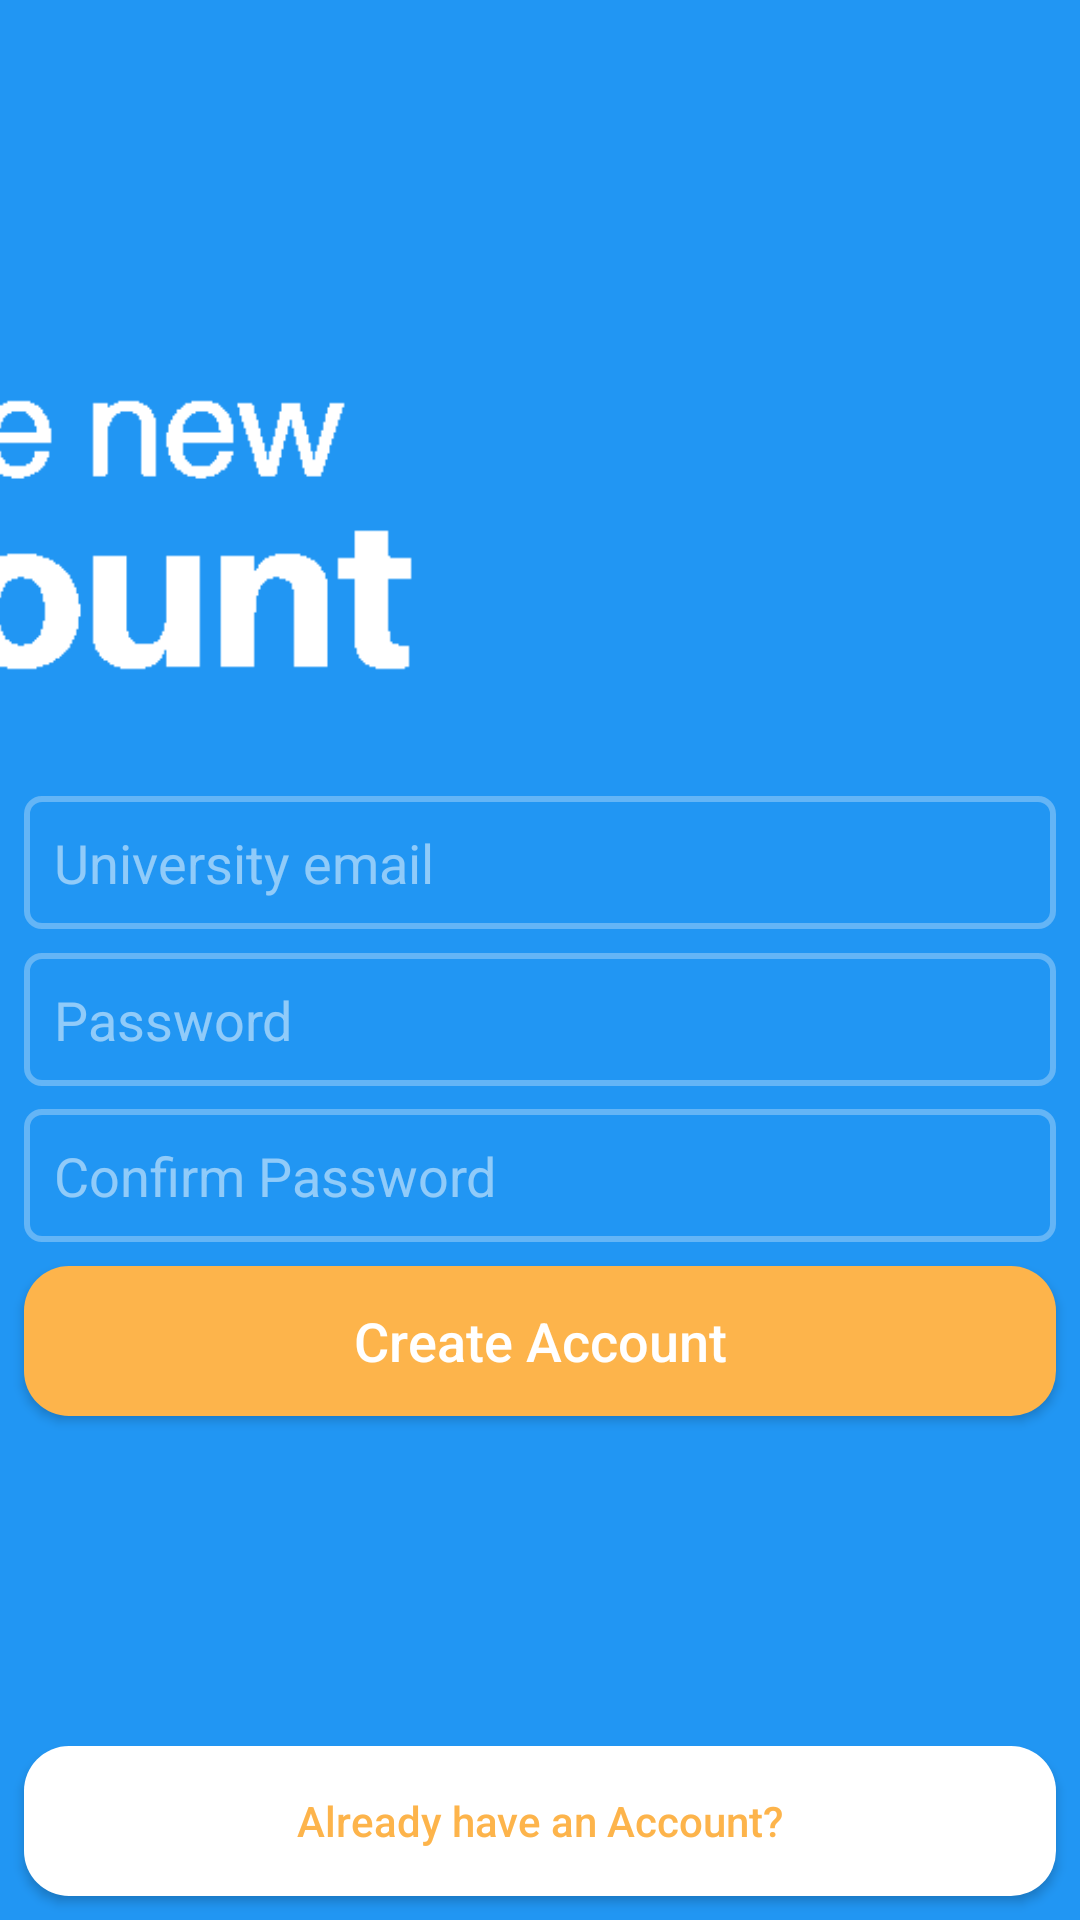

Produce the Android XML layout that renders to this screen, including the resource entries it uses.
<!-- AndroidManifest.xml: application theme AppTheme -->
<!-- res/layout/activity_register.xml -->
<?xml version="1.0" encoding="utf-8"?>
<android.support.constraint.ConstraintLayout xmlns:android="http://schemas.android.com/apk/res/android"
    xmlns:app="http://schemas.android.com/apk/res-auto"
    xmlns:tools="http://schemas.android.com/tools"
    android:layout_width="match_parent"
    android:layout_height="match_parent"
    android:background="@color/colorPrimary"
    tools:context="com.example.samsung.UniTeach.RegisterActivity">

    <ImageView
        android:id="@+id/regPageLogo"
        android:layout_width="286dp"
        android:layout_height="109dp"
        android:layout_marginBottom="8dp"
        android:layout_marginEnd="8dp"
        android:layout_marginStart="8dp"
        android:layout_marginTop="8dp"
        android:contentDescription="@string/login_logo_desc"
        android:tint="@android:color/white"
        app:layout_constraintBottom_toTopOf="@+id/reg_email"
        app:layout_constraintEnd_toEndOf="parent"
        app:layout_constraintEnd_toStartOf="parent"
        app:layout_constraintHorizontal_bias="0.533"
        app:layout_constraintStart_toStartOf="parent"
        app:layout_constraintTop_toTopOf="parent"
        app:layout_constraintVertical_bias="0.8"
        app:srcCompat="@drawable/imageedit_2_2861961398" />

    <EditText
        android:id="@+id/reg_email"
        android:layout_width="0dp"
        android:layout_height="wrap_content"
        android:layout_marginBottom="208dp"
        android:layout_marginEnd="8dp"
        android:layout_marginStart="8dp"
        android:layout_marginTop="8dp"
        android:background="@drawable/roundedtext2"
        android:padding="10dp"
        android:ems="10"
        android:hint="@string/uni_hint"
        android:inputType="textEmailAddress"
        android:textColor="@android:color/white"
        android:textColorHint="@color/whiteTransparentHalf"
        android:textSize="18sp"
        app:layout_constraintBottom_toTopOf="@+id/reg_login_btn"
        app:layout_constraintEnd_toEndOf="parent"
        app:layout_constraintHorizontal_bias="0.0"
        app:layout_constraintStart_toStartOf="parent"
        app:layout_constraintTop_toTopOf="parent"
        app:layout_constraintVertical_bias="0.8" />

    <EditText
        android:id="@+id/reg_pass"
        android:layout_width="0dp"
        android:layout_height="wrap_content"
        android:layout_marginBottom="14dp"
        android:layout_marginEnd="8dp"
        android:layout_marginStart="8dp"
        android:layout_marginTop="8dp"
        android:background="@drawable/roundedtext2"
        android:ems="10"
        android:hint="@string/password_hint"
        android:inputType="textPassword"
        android:padding="10dp"
        android:textColor="@android:color/white"
        android:textColorHint="@color/whiteTransparentHalf"
        android:textSize="18sp"
        app:layout_constraintBottom_toTopOf="@+id/reg_confirm_pass"
        app:layout_constraintEnd_toEndOf="parent"
        app:layout_constraintHorizontal_bias="0.0"
        app:layout_constraintStart_toStartOf="parent"
        app:layout_constraintTop_toBottomOf="@+id/reg_email"
        app:layout_constraintVertical_bias="0.0" />

    <EditText
        android:id="@+id/reg_confirm_pass"
        android:layout_width="0dp"
        android:layout_height="wrap_content"
        android:layout_marginEnd="8dp"
        android:layout_marginStart="8dp"
        android:layout_marginTop="60dp"
        android:background="@drawable/roundedtext2"
        android:ems="10"
        android:hint="@string/reg_confirm_pass"
        android:inputType="textPassword"
        android:padding="10dp"
        android:textColor="@android:color/white"
        android:textColorHint="@color/whiteTransparentHalf"
        android:textSize="18sp"
        app:layout_constraintEnd_toEndOf="parent"
        app:layout_constraintStart_toStartOf="parent"
        app:layout_constraintTop_toBottomOf="@+id/reg_email" />

    <Button
        android:id="@+id/reg_btn"
        android:layout_width="0dp"
        android:layout_height="50dp"
        android:layout_marginEnd="8dp"
        android:layout_marginStart="8dp"
        android:layout_marginTop="8dp"
        android:background="@drawable/button1"
        android:backgroundTint="@color/colorAccent"
        android:text="@string/reg_btn"
        android:textAllCaps="false"
        android:textColor="@android:color/white"
        android:textIsSelectable="true"
        android:textSize="18sp"
        app:layout_constraintEnd_toEndOf="parent"
        app:layout_constraintHorizontal_bias="0.0"
        app:layout_constraintStart_toStartOf="parent"
        app:layout_constraintTop_toBottomOf="@+id/reg_confirm_pass" />

    <Button
        android:id="@+id/reg_login_btn"
        android:layout_width="0dp"
        android:layout_height="50dp"
        android:layout_marginBottom="8dp"
        android:layout_marginEnd="8dp"
        android:layout_marginStart="8dp"
        android:background="@drawable/button1"
        android:backgroundTint="@android:color/white"
        android:text="@string/reg_login_text"
        android:textAllCaps="false"
        android:textColor="@color/colorAccent"
        app:layout_constraintBottom_toBottomOf="parent"
        app:layout_constraintEnd_toEndOf="parent"
        app:layout_constraintHorizontal_bias="0.0"
        app:layout_constraintStart_toStartOf="parent" />

    <ProgressBar
        android:id="@+id/reg_progress"
        style="?android:attr/progressBarStyleHorizontal"
        android:layout_width="0dp"
        android:layout_height="19dp"
        android:indeterminate="true"
        android:visibility="invisible"
        app:layout_constraintBottom_toTopOf="@+id/regPageLogo"
        app:layout_constraintEnd_toEndOf="parent"
        app:layout_constraintHorizontal_bias="0.0"
        app:layout_constraintStart_toStartOf="parent"
        app:layout_constraintTop_toTopOf="parent"
        app:layout_constraintVertical_bias="0.0" />

</android.support.constraint.ConstraintLayout>
<!-- resources referenced by this layout -->
<resources>
  <color name="colorAccent">#FDB44B</color>
  <color name="colorPrimary">#2196f3</color>
  <color name="whiteTransparentHalf">#80ffffff</color>
  <!-- drawable button1 (drawable) -->
  <?xml version="1.0" encoding="utf-8"?>
  <selector xmlns:android="http://schemas.android.com/apk/res/android">
      <item>
          <shape android:shape="rectangle">
              <solid android:color="@color/colorAccent"/>
              <corners android:radius="15dp" />
          </shape>
  
      </item>
  </selector>
  <!-- drawable imageedit_2_2861961398: png bitmap (drawable-v24, 18006 bytes) -->
  <!-- drawable roundedtext2 (drawable) -->
  <?xml version="1.0" encoding="utf-8"?>
  <shape xmlns:android="http://schemas.android.com/apk/res/android"
      android:shape="rectangle"
      android:padding="2dp">
  
      <solid android:color="@color/colorPrimary"/>
      <stroke android:color="#64B5F6"
          android:width="2dp"/>
      <corners android:radius="5dp"/>
  
  </shape>
  <string name="login_logo_desc">Logo Login Page</string>
  <string name="password_hint">Password</string>
  <string name="reg_btn">Create Account</string>
  <string name="reg_confirm_pass">Confirm Password</string>
  <string name="reg_login_text">Already have an Account?</string>
  <string name="uni_hint">University email</string>
  <style name="AppTheme" parent="Theme.AppCompat.Light.NoActionBar">
          
          <item name="colorPrimary">@color/colorPrimary</item>
          <item name="colorPrimaryDark">@color/colorPrimaryDark</item>
          <item name="colorAccent">@color/colorAccent</item>
      </style>
  <color name="colorPrimaryDark">#0069C0</color>
</resources>
